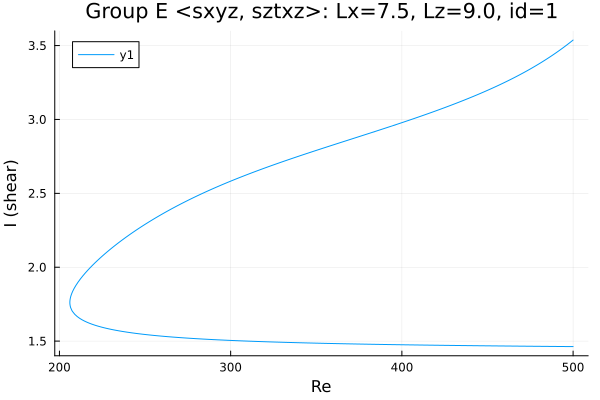

The file beside this chart, header and first rows:
Re, shear
500.0, 3.537
499.8, 3.535
498.4, 3.522
496.9, 3.51
495.5, 3.497
494.1, 3.485
492.7, 3.473
491.3, 3.461
489.9, 3.45
488.5, 3.439
487, 3.428
485.6, 3.417
484.2, 3.406
482.8, 3.396
481.5, 3.386
480.1, 3.376
478.7, 3.367
477.3, 3.357
475.9, 3.347
474.4, 3.338
473, 3.329
471.6, 3.32
470.2, 3.311
468.8, 3.302
467.4, 3.293
466, 3.285
464.5, 3.277
463.1, 3.268
461.7, 3.26
460.3, 3.252
458.9, 3.244
457.5, 3.237
456.1, 3.229
454.6, 3.221
453.2, 3.214
451.8, 3.206
450.4, 3.199
449, 3.192
447.6, 3.185
446.2, 3.178
444.7, 3.171
443.3, 3.164
441.9, 3.157
440.5, 3.15
439.1, 3.143
437.7, 3.137
436.3, 3.13
434.8, 3.124
433.4, 3.117
432, 3.111
430.6, 3.105
429.2, 3.098
427.8, 3.092
426.4, 3.086
424.9, 3.08
423.5, 3.074
422.1, 3.068
420.7, 3.062
419.3, 3.056
417.9, 3.05
... 428 more rows
